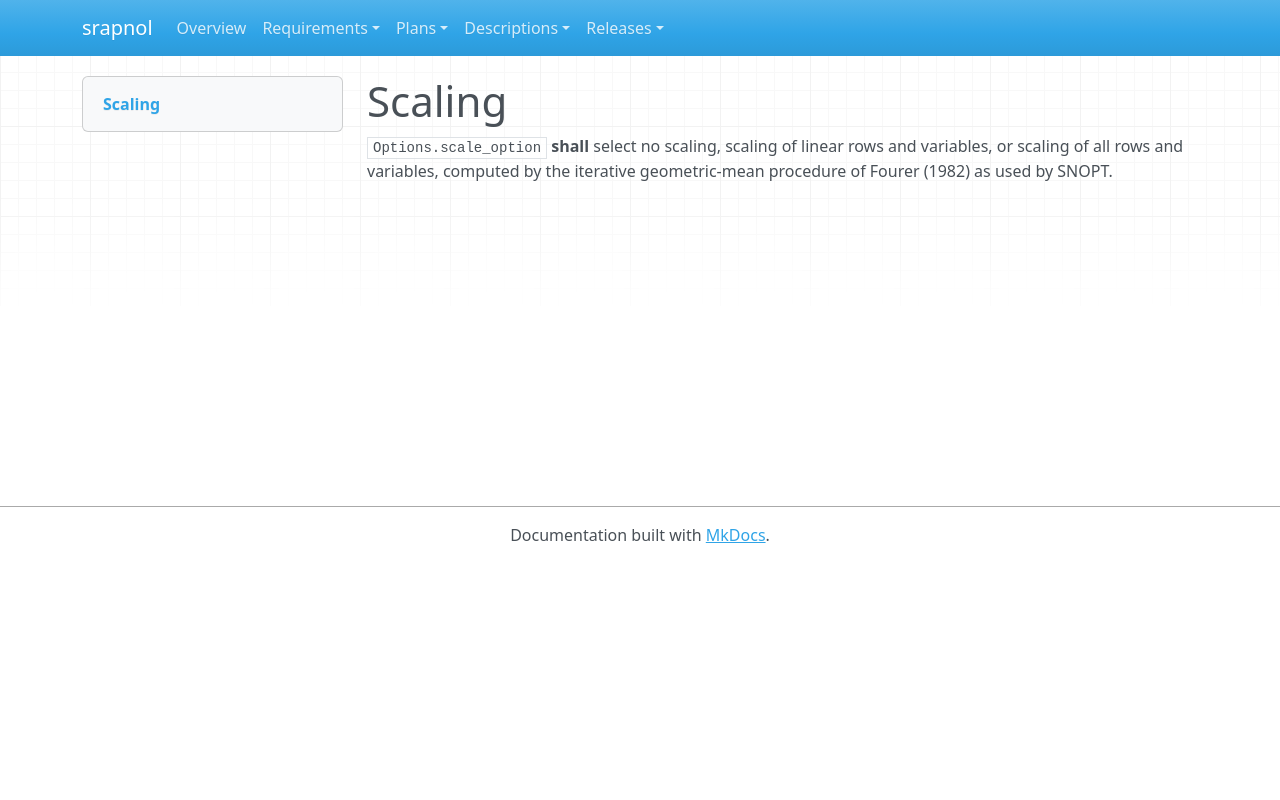

repository: emanspeaks/srapnol · page: srs/SRS-041/index.html · generator: mkdocs

---
active: true
category: functional
derived: false
level: 2.4.17
links:
- SYS-001: ItJnz4iOh-o61yl1qcExgZFnsE9aDaUKq3ZxblNJ4Zw=
- SYS-003: BXz453rBH5vaLf5i2R92KMiT1bUYxV2NsoIeCbr02ec=
normative: true
ref: ''
reviewed: EvUU9ese3GG1j2FIpOEiPHDjY36aKdHQ49o1jnRPsHg=
status: pending
verification-method: Test
---

# Scaling

`Options.scale_option` **shall** select no scaling, scaling of linear rows and
variables, or scaling of all rows and variables, computed by the iterative
geometric-mean procedure of Fourer (1982) as used by SNOPT.
